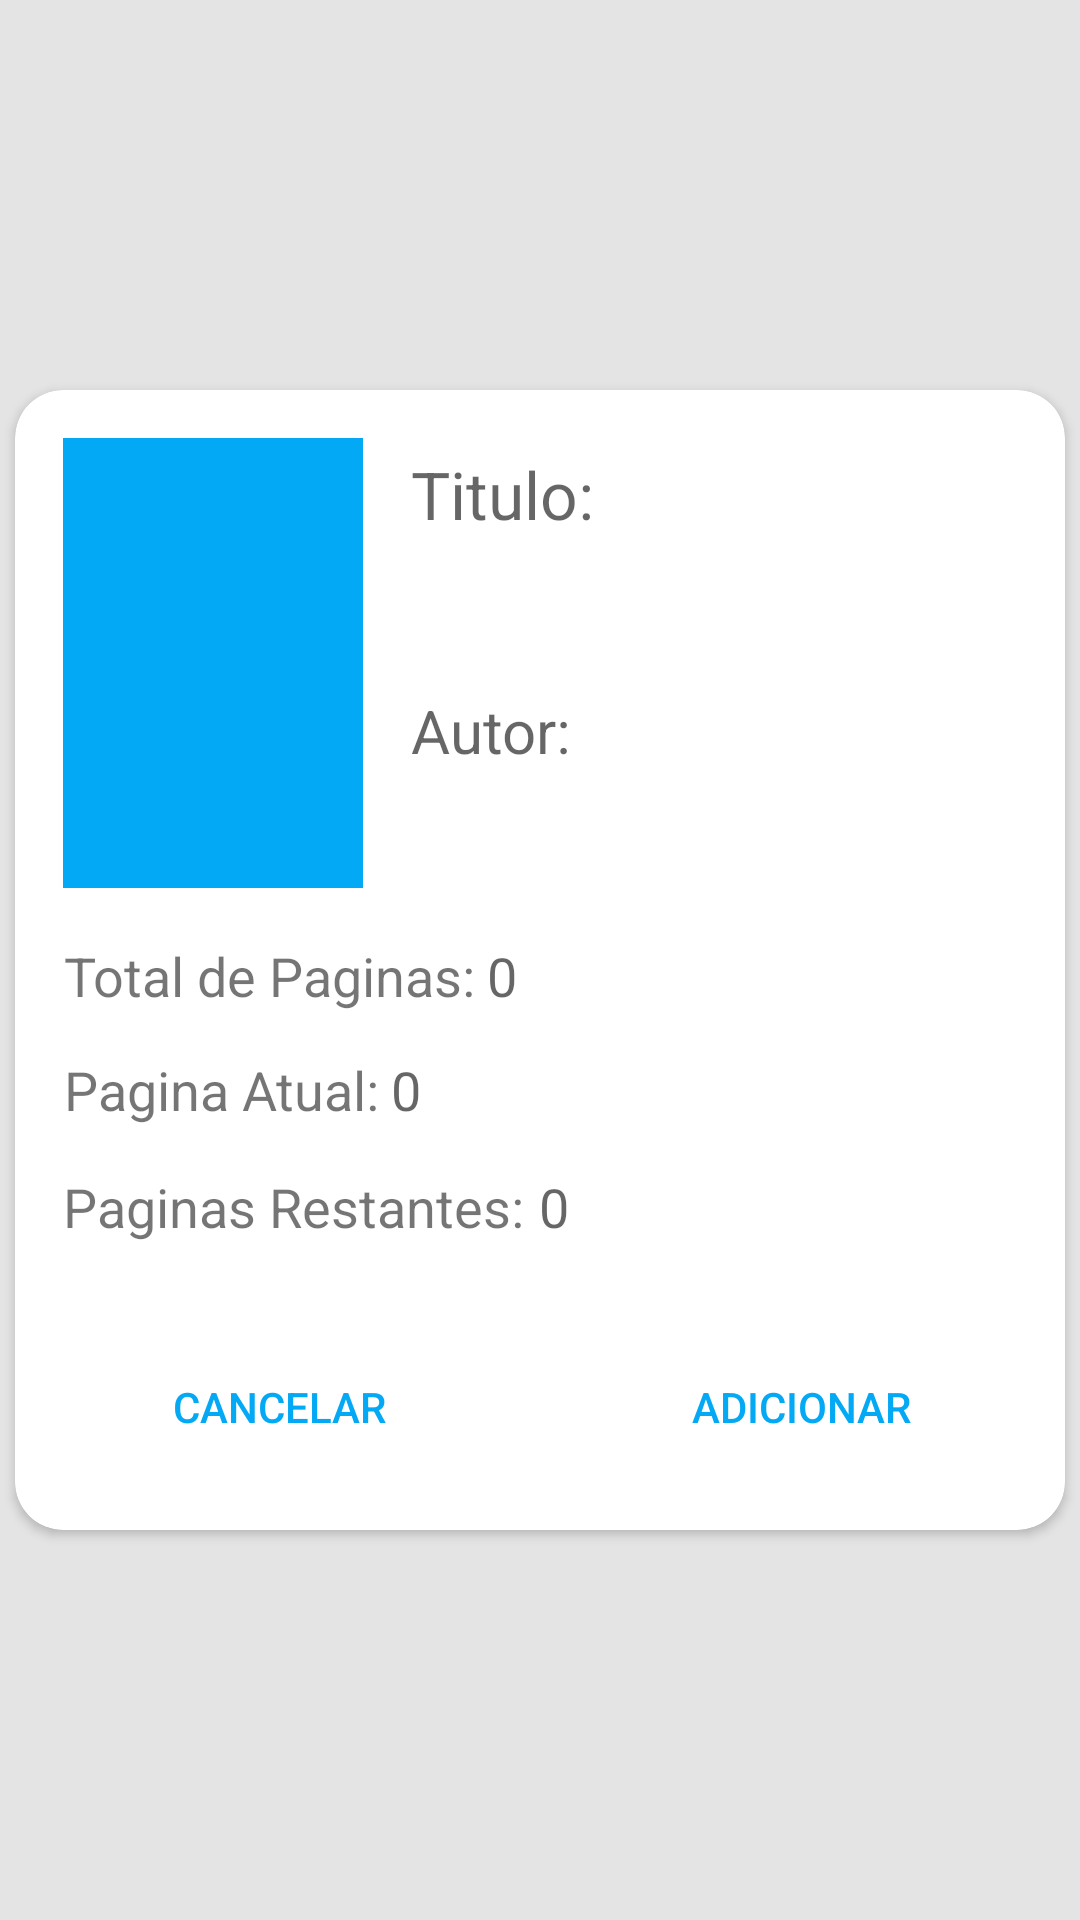

The Android layout XML behind this screen, and the referenced resources:
<!-- AndroidManifest.xml: application theme Theme.TCCv3 -->
<!-- res/layout/new_book.xml -->
<?xml version="1.0" encoding="utf-8"?>
<androidx.constraintlayout.widget.ConstraintLayout xmlns:android="http://schemas.android.com/apk/res/android"
    xmlns:app="http://schemas.android.com/apk/res-auto"
    android:layout_width="match_parent"
    android:layout_height="match_parent"
    android:background="#E4E4E4">

    <androidx.cardview.widget.CardView
        android:layout_width="350dp"
        android:layout_height="380dp"
        app:cardCornerRadius="16dp"
        app:layout_constraintBottom_toBottomOf="parent"
        app:layout_constraintEnd_toEndOf="parent"
        app:layout_constraintStart_toStartOf="parent"
        app:layout_constraintTop_toTopOf="parent" >

        <RelativeLayout
            android:layout_width="match_parent"
            android:layout_height="match_parent">

            <ImageView
                android:id="@+id/BookImage"
                android:layout_width="100dp"
                android:layout_height="150dp"
                android:layout_alignParentStart="true"
                android:layout_alignParentTop="true"
                android:layout_marginStart="16dp"
                android:layout_marginTop="16dp"
                android:background="#03A9F4"
                android:clickable="true"
                android:contentDescription="@string/bookimage_description"
                android:focusable="true" />

            <EditText
                android:id="@+id/editTextBookTitle"
                android:layout_width="210dp"
                android:layout_height="wrap_content"
                android:layout_alignParentTop="true"
                android:layout_alignParentEnd="true"
                android:layout_marginTop="20dp"
                android:layout_marginEnd="8dp"
                android:background="@android:color/transparent"
                android:hint="@string/book_title"
                android:inputType="text"
                android:maxHeight="70dp"
                android:textSize="22sp" />

            <EditText
                android:id="@+id/editTextBookAuthor"
                android:layout_width="210dp"
                android:layout_height="wrap_content"
                android:layout_alignParentTop="true"
                android:layout_alignParentEnd="true"
                android:layout_marginTop="100dp"
                android:layout_marginEnd="8dp"
                android:background="@android:color/transparent"
                android:hint="@string/book_author"
                android:inputType="text"
                android:maxHeight="70dp"
                android:textSize="20sp" />


            <TextView
                android:id="@+id/textViewTotalPages"
                android:layout_width="wrap_content"
                android:layout_height="wrap_content"
                android:layout_alignParentStart="true"
                android:layout_alignParentTop="true"
                android:layout_marginStart="16dp"
                android:layout_marginTop="183dp"
                android:fontFamily="sans-serif"
                android:text="@string/pages_number"
                android:textAlignment="center"
                android:textSize="18sp" />

            <EditText
                android:id="@+id/editTextTotalPagesValue"
                android:layout_width="wrap_content"
                android:layout_height="wrap_content"
                android:layout_alignParentTop="true"
                android:layout_marginStart="4dp"
                android:layout_marginTop="183dp"
                android:layout_toEndOf="@+id/textViewTotalPages"
                android:background="@android:color/transparent"
                android:fontFamily="sans-serif"
                android:hint="@string/zero_defaultValue"
                android:inputType="number"
                android:textAlignment="textStart"
                android:textSize="18sp" />

            <TextView
                android:id="@+id/textViewCurrentPage"
                android:layout_width="wrap_content"
                android:layout_height="wrap_content"
                android:layout_alignParentStart="true"
                android:layout_alignParentTop="true"
                android:layout_marginStart="16dp"
                android:layout_marginTop="221dp"
                android:fontFamily="sans-serif"
                android:text="@string/current_page"
                android:textAlignment="center"
                android:textSize="18sp" />

            <EditText
                android:id="@+id/editTextCurrentPageValue"
                android:layout_width="wrap_content"
                android:layout_height="wrap_content"
                android:layout_alignParentTop="true"
                android:layout_marginStart="4dp"
                android:layout_marginTop="221dp"
                android:layout_toEndOf="@+id/textViewCurrentPage"
                android:background="@android:color/transparent"
                android:fontFamily="sans-serif"
                android:hint="@string/zero_defaultValue"
                android:inputType="number"
                android:textAlignment="textStart"
                android:textSize="18sp" />

            <TextView
                android:id="@+id/textViewLeftPages"
                android:layout_width="wrap_content"
                android:layout_height="wrap_content"
                android:layout_alignParentStart="true"
                android:layout_alignParentTop="true"
                android:layout_marginStart="16dp"
                android:layout_marginTop="260dp"
                android:fontFamily="sans-serif"
                android:text="@string/leaft_pages"
                android:textAlignment="center"
                android:textSize="18sp" />

            <TextView
                android:id="@+id/textViewLeftPagesValue"
                android:layout_width="wrap_content"
                android:layout_height="wrap_content"
                android:layout_alignParentTop="true"
                android:layout_marginStart="5dp"
                android:layout_marginTop="260dp"
                android:layout_toEndOf="@+id/textViewLeftPages"
                android:background="@android:color/transparent"
                android:fontFamily="sans-serif"
                android:hint="@string/zero_defaultValue"
                android:textAlignment="textStart"
                android:textSize="18sp" />

            <Button
                android:id="@+id/buttonAddBook"
                style="?android:attr/borderlessButtonStyle"
                android:layout_width="170dp"
                android:layout_height="50dp"
                android:layout_alignParentEnd="true"
                android:layout_alignParentBottom="true"
                android:layout_marginEnd="3dp"
                android:layout_marginBottom="16dp"
                android:backgroundTint="#FFFFFF"
                android:text="@string/add_button"
                android:textColor="#03A9F4" />

            <Button
                android:id="@+id/buttonCancel"
                style="?android:attr/borderlessButtonStyle"
                android:layout_width="170dp"
                android:layout_height="50dp"
                android:layout_alignParentStart="true"
                android:layout_alignParentBottom="true"
                android:layout_marginStart="3dp"
                android:layout_marginBottom="16dp"
                android:backgroundTint="#FFFFFF"
                android:text="@string/cancel_button"
                android:textColor="#03A9F4" />

        </RelativeLayout>

    </androidx.cardview.widget.CardView>



</androidx.constraintlayout.widget.ConstraintLayout>
<!-- resources referenced by this layout -->
<resources>
  <string name="add_button">Adicionar</string>
  <string name="book_author">Autor:</string>
  <string name="book_title">Titulo:</string>
  <string name="bookimage_description">BookImage</string>
  <string name="cancel_button">Cancelar</string>
  <string name="current_page">Pagina Atual:</string>
  <string name="leaft_pages">Paginas Restantes:</string>
  <string name="pages_number">Total de Paginas:</string>
  <string name="zero_defaultValue">0</string>
  <style name="Theme.TCCv3" parent="Theme.MaterialComponents.DayNight.NoActionBar">
          
          <item name="colorPrimary">#03A9F4</item>
          <item name="colorPrimaryVariant">#00A3D4</item>
          <item name="colorOnPrimary">#DEDEDE</item>
          
          <item name="colorSecondary">@color/teal_200</item>
          <item name="colorSecondaryVariant">@color/teal_700</item>
          <item name="colorOnSecondary">@color/black</item>
          
          <item name="android:statusBarColor" tools:targetApi="l">?attr/colorPrimaryVariant</item>
          
      </style>
  <!-- not gathered from this repository: default colours our renderer supplied (Android Studio template values) -->
  <color name="teal_200">#FF03DAC5</color>
  <color name="teal_700">#FF018786</color>
  <color name="black">#FF000000</color>
</resources>
